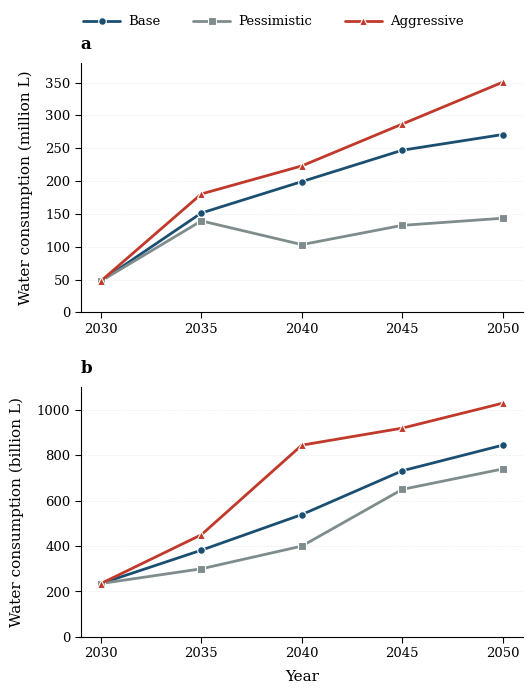

Reproduce this figure in Python.
import numpy as np
import matplotlib.pyplot as plt
from matplotlib.ticker import MultipleLocator

# ============================================================
# DATA
# ============================================================

years = np.array([2030, 2035, 2040, 2045, 2050])

# ------------------------------------------------------------
# Direct water — million liters
# ------------------------------------------------------------

direct_water = {
    "Base": [
        47.805,
        151.3825,
        199.1875,
        246.9925,
        270.895
    ],

    "Pessimistic": [
        47.805,
        139.3825,
        103.2605,
        132.5775,
        143.415
    ],

    "Aggressive": [
        47.805,
        180.3825,
        223.09,
        286.83,
        350.57
    ]
}


# ------------------------------------------------------------
# Indirect water — billion liters
# ------------------------------------------------------------

indirect_water = {
    "Base": [
        235,
        382,
        539,
        732,
        845
    ],

    "Pessimistic": [
        235,
        300,
        400,
        650,
        740
    ],

    "Aggressive": [
        235,
        450,
        845,
        920,
        1030
    ]
}


# ============================================================
# PUBLICATION STYLE
# ============================================================

plt.rcParams.update({

    # Serif font
    "font.family": "serif",
    "font.serif": [
        "Times New Roman",
        "Times",
        "DejaVu Serif"
    ],

    # Typography
    "font.size": 10,
    "axes.labelsize": 11,
    "axes.titlesize": 12,
    "xtick.labelsize": 9.5,
    "ytick.labelsize": 9.5,
    "legend.fontsize": 9.5,

    # Axes
    "axes.linewidth": 0.8,

    # Ticks
    "xtick.major.width": 0.8,
    "ytick.major.width": 0.8,

    # Vector output
    "pdf.fonttype": 42,
    "ps.fonttype": 42,
    "svg.fonttype": "none",

    # High-resolution raster
    "figure.dpi": 150,
    "savefig.dpi": 600,
})


# ============================================================
# COLORS
# ============================================================

colors = {
    "Base": "#1B4F72",
    "Pessimistic": "#7F8C8D",
    "Aggressive": "#C0392B"
}

markers = {
    "Base": "o",
    "Pessimistic": "s",
    "Aggressive": "^"
}


# ============================================================
# FIGURE
# ============================================================

fig, axes = plt.subplots(
    2,
    1,
    figsize=(5.2, 7.0),
    sharex=False
)


# ============================================================
# FUNCTION FOR EACH PANEL
# ============================================================

def plot_panel(
    ax,
    dataset,
    title,
    ylabel,
    y_max,
    y_step
):

    for scenario in [
        "Base",
        "Pessimistic",
        "Aggressive"
    ]:

        y = np.asarray(
            dataset[scenario],
            dtype=float
        )

        ax.plot(
            years,
            y,

            color=colors[scenario],

            linewidth=2.0,

            linestyle="-",

            marker=markers[scenario],

            markersize=5.5,

            markeredgewidth=0.8,

            markeredgecolor="white",

            solid_capstyle="round",

            solid_joinstyle="round",

            label=scenario,

            zorder=5
        )


    # --------------------------------------------------------
    # Title
    # --------------------------------------------------------

    ax.set_title(
        title,
        loc="left",
        fontsize=12,
        fontweight="bold",
        pad=10
    )


    # --------------------------------------------------------
    # Axes limits
    # --------------------------------------------------------

    ax.set_xlim(
        2029,
        2051
    )

    ax.set_ylim(
        0,
        y_max
    )


    # --------------------------------------------------------
    # Ticks
    # --------------------------------------------------------

    ax.set_xticks(years)

    ax.yaxis.set_major_locator(
        MultipleLocator(y_step)
    )


    # --------------------------------------------------------
    # Labels
    # --------------------------------------------------------

    ax.set_ylabel(
        ylabel,
        fontsize=11,
        labelpad=9
    )


    # --------------------------------------------------------
    # Grid
    # --------------------------------------------------------

    ax.grid(
        axis="y",
        which="major",
        linestyle="--",
        linewidth=0.45,
        alpha=0.25,
        zorder=0
    )

    ax.grid(
        axis="x",
        visible=False
    )


    # --------------------------------------------------------
    # Spines
    # --------------------------------------------------------

    ax.spines["top"].set_visible(False)
    ax.spines["right"].set_visible(False)

    ax.spines["left"].set_linewidth(0.8)
    ax.spines["bottom"].set_linewidth(0.8)


    # --------------------------------------------------------
    # Tick style
    # --------------------------------------------------------

    ax.tick_params(
        axis="both",
        which="major",
        direction="out",
        length=4,
        width=0.8
    )


# ============================================================
# PANEL A — DIRECT WATER
# ============================================================

plot_panel(
    axes[0],
    direct_water,
    title="a ",
    ylabel="Water consumption (million L)",
    y_max=380,
    y_step=50
)


# ============================================================
# PANEL B — INDIRECT WATER
# ============================================================

plot_panel(
    axes[1],
    indirect_water,
    title="b ",
    ylabel="Water consumption (billion L)",
    y_max=1100,
    y_step=200
)


# ============================================================
# X AXIS
# ============================================================

axes[1].set_xlabel(
    "Year",
    fontsize=11,
    labelpad=7
)


# ============================================================
# LEGEND
# ============================================================

handles, labels = axes[0].get_legend_handles_labels()

fig.legend(
    handles,
    labels,
    loc="upper center",
    bbox_to_anchor=(0.5, 0.995),
    ncol=3,
    frameon=False,
    handlelength=2.8,
    handletextpad=0.6,
    columnspacing=2.5
)


# ============================================================
# LAYOUT
# ============================================================

fig.subplots_adjust(
    left=0.13,
    right=0.98,
    bottom=0.09,
    top=0.91,
    hspace=0.30
)


# ============================================================
# EXPORT
# ============================================================

# Vector PDF
fig.savefig(
    "water_consumption_trajectories.pdf",
    bbox_inches="tight",
    pad_inches=0.03
)

# Vector SVG
fig.savefig(
    "water_consumption_trajectories.svg",
    bbox_inches="tight",
    pad_inches=0.03
)

# 600 dpi TIFF
fig.savefig(
    "water_consumption_trajectories.tiff",
    dpi=600,
    bbox_inches="tight",
    pad_inches=0.03
)

# 600 dpi PNG
fig.savefig(
    "water_consumption_trajectories.png",
    dpi=600,
    bbox_inches="tight",
    pad_inches=0.03
)

plt.show()
